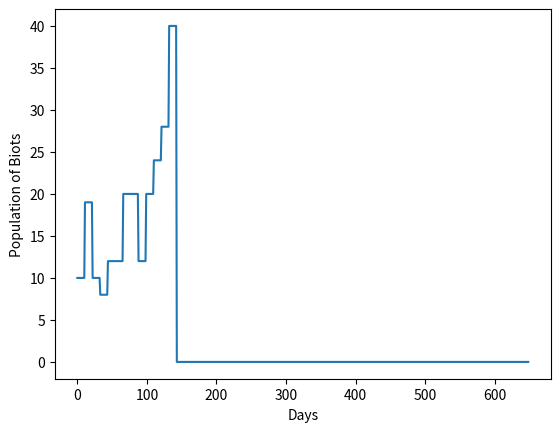

Reproduce this figure in Python.
import random
import math
import numpy as np

import matplotlib.pyplot as plt
import matplotlib.patches as mpatches


def distance(a, b):
    return math.sqrt((a[0] - b[0])**2 + (a[1] - b[1])**2)

class Biot:

    def __init__(self, name, speed, amb, sense):
        """Spawn in with a handful of genes"""
        self.name = name #for debugging
        self.speed = speed
        self.amb = amb #Ambition is the probability that biot will go for reproduction
        self.sense = sense #how many steps away can food be seen from
        """Non-genetic attributes"""
        self.coords = (0, 0)
        self.eaten = 0
        self.mtb = (self.speed * self.sense) + 1
        """Behavioral Flags"""
        self.searching = False #Looking for Food #2
        self.retreating = False #Done eating, retreating to safe area
        self.done = False #Biot has made it's moves for this day

    def __str__(self):
        return("Biot named %s, genes (%.2lf %.2lf %.2lf), fd/mtb = (%.2lf/%.2lf)" % (self.name, self.speed, self.amb, self.sense, self.eaten, self.mtb))

    def debug(self):
        return ("COORDS: " + str(self.coords))

    def place(self, coords):
        """Places a Biot somewhere"""
        self.coords = coords

    def step_searching(self, foods):
        """Make a move either towards food or nowhere"""
        for r in foods:
            if (distance(self.coords, r) < self.sense*5) and (self.eaten < self.mtb * 2):
                ate = True
                self.place(r)
                self.eaten += 1
                #print("ATE FOOD AT ", r)
                return r

        #No food discovered, random step - but INSIDE the play area
        rads = random.random() * 2 * math.pi
        x, y = (math.cos(rads)*self.speed*5, math.sin(rads)*self.speed*5)
        while not (0 <= x <= 100 and 0 <= y <= 100):
            rads = random.random() * 2 * math.pi
            x, y = (math.cos(rads)*self.speed*5, math.sin(rads)*self.speed*5)
        self.place((x, y))
        return None

    def step_retreating(self):
        """Steps in the best direction towards the edge of the map.
        Label the edges: Top=1, Right=2, Low=3, Left=4"""
        if self.done:
            return
        x, y = self.coords

        if (y>x and y > 100-x): #top edge
            target = (x, 100)
        elif (y>x and y < 100-x): #left edge
            target = (0, y)
        elif (y < x and y > 100-x): #right edge
            target = (100, y)
        else:
            target = (x, 0)

        #If we're within one step of the edge
        if distance(self.coords, target) < 5*self.speed:
            self.place(target)
            self.done = True
            #print("Biot %s has made it to safety" % (self.name))
            return
        else:
            if target == (x, 100):
                self.place((x, y+(5*self.speed)))
            if target == (0, y):
                self.place((x-(5*self.speed), y))
            if target == (x, 0):
                self.place((x, y-(5*self.speed)))
            if target == (100, y):
                self.place((x+(5*self.speed), y))
            return

    def roam(self, foods):
        """
        -IF no survival food yet:
            survival search
            IF we eat:
                roll for ambition
                IF ambitious:
                    flag: ambitious search
                ELSE
                    flag: retreat
            IF we don't:
                flag: survive
        -IF survival food met:
            IF ambitious:
                search
                IF food nearby:
                    Eat
                    flag: go home
        Return coords of food eaten OR None if none eaten
        """

        if (self.done):
            return None

        if self.eaten < self.mtb: #IF we won't survive yet
            e = self.step_searching(foods)
            if not e == None: #IF we eat
                if (random.random() < self.amb):
                    self.searching = True
                    return e
                    #print("Biot %s is ambitious, searches for more food" % (self.name))
                else:
                    self.retreating = True
                    return e
                    #print("Biot %s is not ambitious, retreats to edge" % (self.name))
            else:
                return None
        elif self.searching:
            e = self.step_searching(foods)
            if not e == None:
                self.retreating = True
                return e
            else:
                return None
        elif self.retreating:
            self.step_retreating()
            return None

    def does_survive(self):
        """Biot gets to survive if it finds the food it costs to live"""
        return (self.on_edge() and not self.does_starve())

    def on_edge(self):
        x, y = self.coords
        return (x % 100 == 0 or y % 100 == 0)

    def does_starve(self):
        return self.eaten < self.mtb

    def does_reproduce(self):
        """Biot gets to reproduce if it's strong enough to find double
        the needed survival food."""
        return self.eaten >= 2*self.mtb

    def mutate(self):
        """All genes have a chance of changing by a small amount"""
        "TODO"
        newSpeed = max(1, self.speed + (random.randint(-1, 1))) #+- 1
        newAmb = min(1, max(0, self.amb * (1 + (random.randint(-1,1) * .05)))) #+-(0-20)%, inside 0-1.
        newSense = max(self.sense + (random.randint(-1, 1)), 0) #+- 1 but not less than zero
        offspring = Biot(self.name+"m", newSpeed, .5, newSense)
        #print("Biot %s mutates into: \n    %s" % (str(self), str(offspring)))
        return offspring

    def refresh(self):
        """Reset searching variables for a new day of foraging"""
        self.eaten = 0
        self.searching = False
        self.done = False
        self.retreating = False
        return

class Field:
    """The environment that the Neets live and compete in. Sized 100x100."""

    def __init__(self, population):
        self.population = population
        self.current_time = 0
        self.foods = []

        """Historical values: for plotting"""
        self.t_pop = []

    def food_within_view(self, neet):
        """returns the X and Y of a food, or None if none are within sense range"""
        return

    def first_place_population(self):
        """randomly place all the neets on the edge of the map"""
        for r in range(0, len(self.population)):
            edge = random.randint(0, 3)
            if edge == 0:
                self.population[r].place((0, random.randint(0, 100)))
            elif edge == 1:
                self.population[r].place((100, random.randint(0, 100)))
            elif edge == 2:
                self.population[r].place((random.randint(0, 100), 0))
            elif edge == 3:
                self.population[r].place((random.randint(0, 100), 100))
        return

    def create_food(self):
        """Randomly place food pellets on the map"""
        self.foods = [(random.randint(1, 99), random.randint(1,99)) for g in range(0, 200)]
        return

    def refresh_all(self):
        "Re-place and re-starve all beings"
        for r in range(0, len(self.population)):
            self.population[r].refresh()
        return

    def step(self):
        """every Biot makes a move, random order, and will eat if possible"""
        random.shuffle(self.population)

        for r in range(0, len(self.population)):
            eaten = self.population[r].roam(self.foods)
            if not (eaten == None):
                self.foods.remove(eaten)
                #print("Food eaten, %d remaining" % (len(self.foods)))
            """This should remove any eaten food"""
        return

    def day(self):
        """Run through a day, making some steps, then killing the weak and
        mutating the survivors."""
        self.refresh_all()
        self.create_food()
        self.t_pop.append(len(self.population))
        for r in range(0, 10):
            self.step()
            self.t_pop.append(len(self.population))

        survivors = [g for g in self.population if g.does_survive()]
        parents = [d for d in self.population if d.does_reproduce()]

        mutants = [g.mutate() for g in parents]
        children = list(np.repeat(mutants, 2)) #double the offspring
        self.population = survivors + children

    def simulate(self, days):
        self.first_place_population()
        """Run the simulation forward for some number of days, or generations"""

        for r in range(1, days):
            self.day()
            print(("Day %3d | Population %3d | %s") % (r, len(self.population), self.population_report()))

        return

    def population_report(self):
        if (len(self.population) > 0):
            av_speed = 0
            av_amb = 0
            av_mtb = 0
            av_sense = 0
            for r in self.population:
                av_speed += r.speed
                av_amb += r.amb
                av_mtb += r.mtb
                av_sense += r.sense
            av_speed /= len(self.population)
            av_amb /= len(self.population)
            av_mtb /= len(self.population)
            av_sense /= len(self.population)

            return ("MSpeed %5.02lf | MAmb %5.02lf | MMtb %5.02lf | MSense %5.02lf" % (av_speed, av_amb, av_mtb, av_sense))
        else:
            return("Biots Extinct")


species = [Biot(str(t), 1, .5, 3) for t in range(0, 10)] #start with a simple group
environment = Field(species)
environment.simulate(60)

plt.xlabel("Days")
plt.ylabel("Population of Biots")
plt.plot(environment.t_pop)
plt.show()
